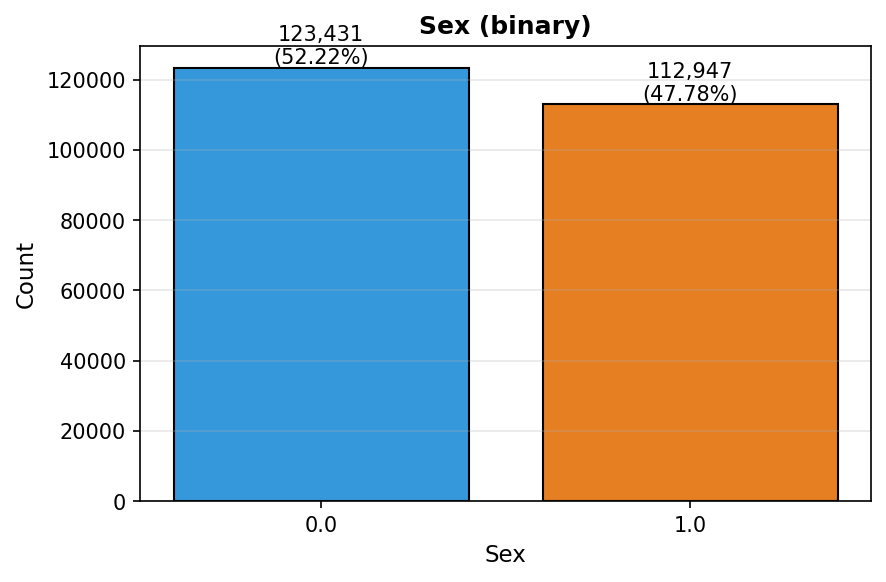

The file beside this chart, header and first rows:
value, count, percent
0.0, 123431, 52.22
1.0, 112947, 47.78
